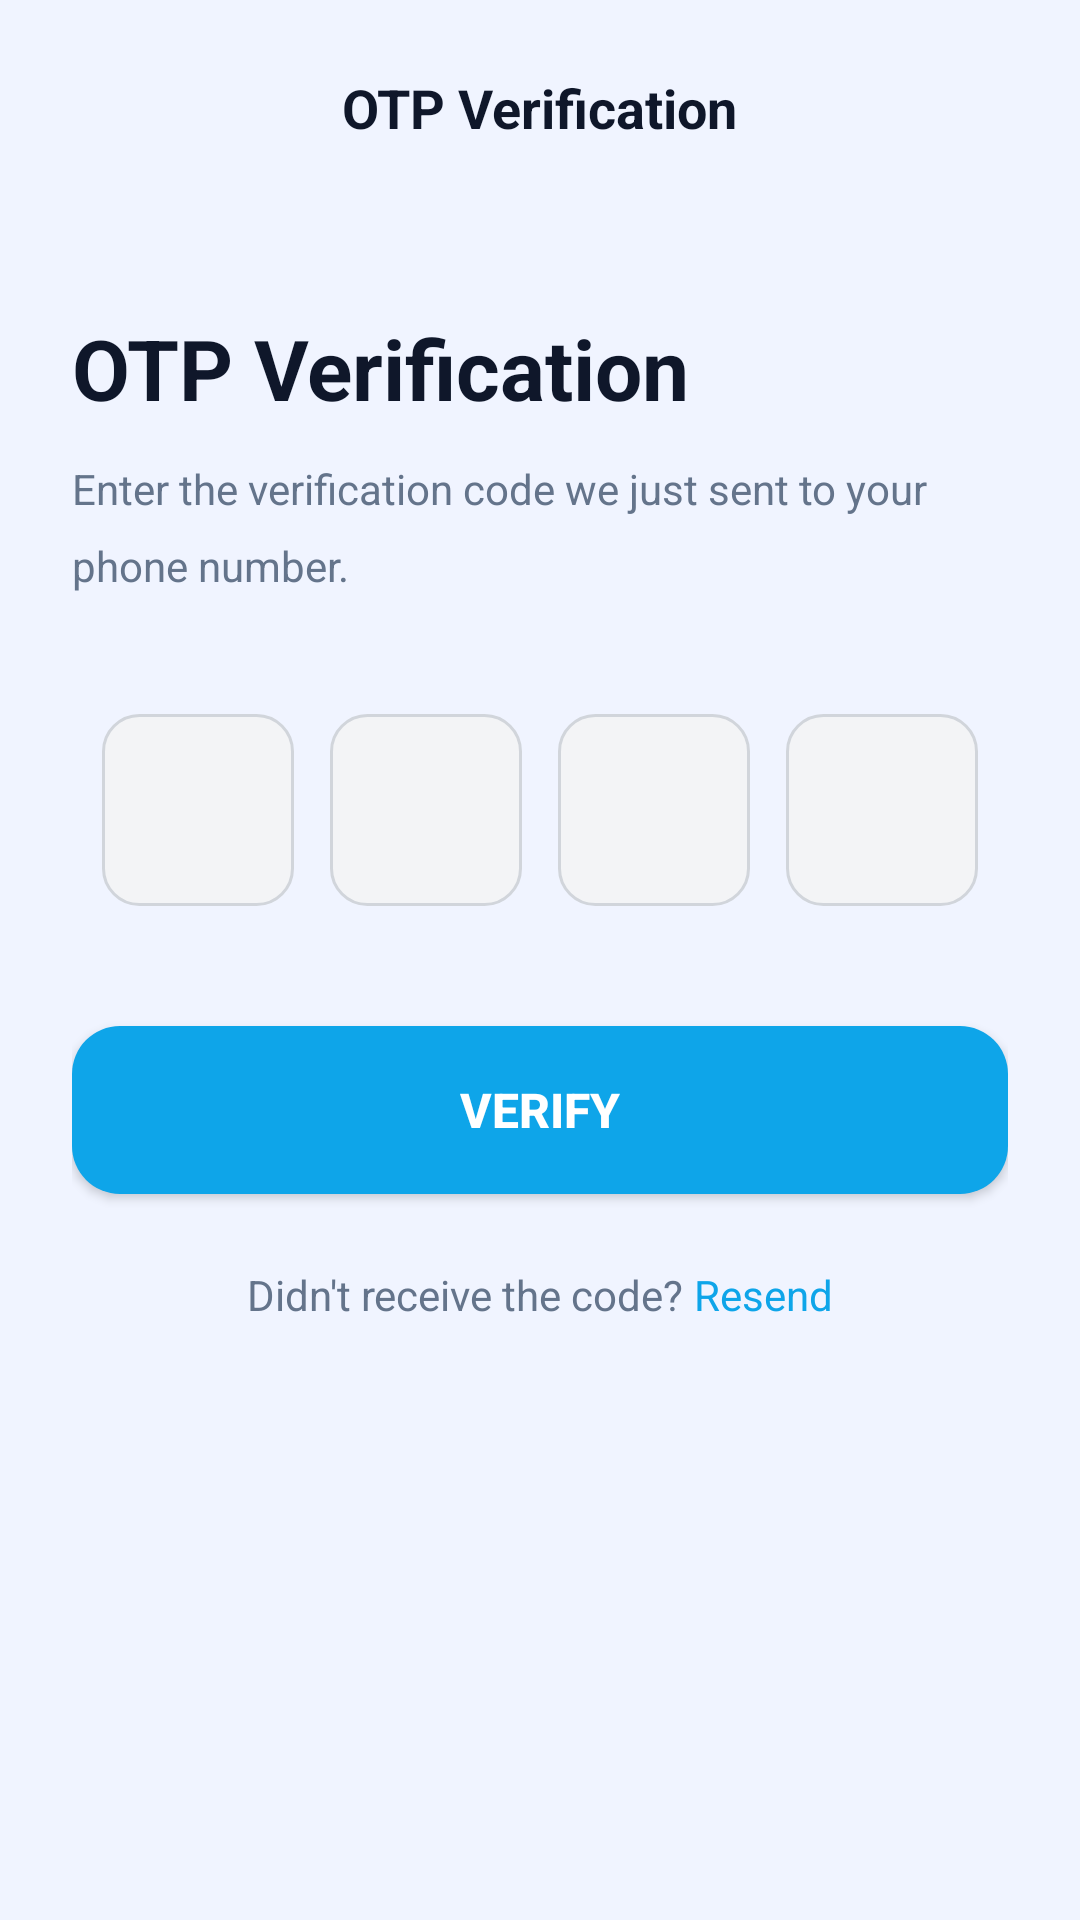

Here is an Android app screen rendered from its layout file. Give the layout XML and the strings, colors and styles it references.
<!-- AndroidManifest.xml: application theme Theme.BankPick -->
<!-- res/layout/activity_otp_verification.xml -->
<?xml version="1.0" encoding="utf-8"?>
<LinearLayout
    xmlns:android="http://schemas.android.com/apk/res/android"
    android:id="@+id/main"
    android:layout_width="match_parent"
    android:layout_height="match_parent"
    android:orientation="vertical"
    android:background="@color/app_background">

    <RelativeLayout
        android:layout_width="match_parent"
        android:layout_height="wrap_content"
        android:paddingStart="16dp"
        android:paddingEnd="16dp"
        android:paddingTop="16dp"
        android:paddingBottom="16dp">

        <ImageView
            android:id="@+id/btnBack"
            android:layout_width="40dp"
            android:layout_height="40dp"
            android:background="@drawable/bg_circle"
            android:src="@drawable/ic_chevron_left"
            android:padding="8dp"
            android:layout_alignParentStart="true"
            android:layout_centerVertical="true"
            android:contentDescription="@string/back" />

        <TextView
            android:layout_width="wrap_content"
            android:layout_height="wrap_content"
            android:text="OTP Verification"
            android:textSize="18sp"
            android:textStyle="bold"
            android:textColor="@color/text_primary"
            android:layout_centerInParent="true" />
    </RelativeLayout>

    <LinearLayout
        android:layout_width="match_parent"
        android:layout_height="0dp"
        android:layout_weight="1"
        android:orientation="vertical"
        android:paddingStart="24dp"
        android:paddingEnd="24dp"
        android:paddingTop="32dp">

        <TextView
            android:layout_width="wrap_content"
            android:layout_height="wrap_content"
            android:text="OTP Verification"
            android:textSize="28sp"
            android:textStyle="bold"
            android:textColor="@color/text_primary"
            android:layout_marginBottom="12dp" />

        <TextView
            android:id="@+id/tvOtpSubtitle"
            android:layout_width="match_parent"
            android:layout_height="wrap_content"
            android:text="Enter the verification code we just sent to your phone number."
            android:textSize="14sp"
            android:textColor="@color/text_secondary"
            android:lineSpacingMultiplier="1.5"
            android:layout_marginBottom="40dp" />

        
        <LinearLayout
            android:id="@+id/llOtpFields"
            android:layout_width="match_parent"
            android:layout_height="wrap_content"
            android:orientation="horizontal"
            android:gravity="center"
            android:layout_marginBottom="40dp">

            <EditText
                android:id="@+id/etOtp1"
                android:layout_width="64dp"
                android:layout_height="64dp"
                android:background="@drawable/bg_otp_field"
                android:gravity="center"
                android:inputType="number"
                android:maxLength="1"
                android:textSize="24sp"
                android:textStyle="bold"
                android:textColor="@color/text_primary"
                android:layout_marginEnd="12dp"
                android:importantForAutofill="no" />

            <EditText
                android:id="@+id/etOtp2"
                android:layout_width="64dp"
                android:layout_height="64dp"
                android:background="@drawable/bg_otp_field"
                android:gravity="center"
                android:inputType="number"
                android:maxLength="1"
                android:textSize="24sp"
                android:textStyle="bold"
                android:textColor="@color/text_primary"
                android:layout_marginEnd="12dp"
                android:importantForAutofill="no" />

            <EditText
                android:id="@+id/etOtp3"
                android:layout_width="64dp"
                android:layout_height="64dp"
                android:background="@drawable/bg_otp_field"
                android:gravity="center"
                android:inputType="number"
                android:maxLength="1"
                android:textSize="24sp"
                android:textStyle="bold"
                android:textColor="@color/text_primary"
                android:layout_marginEnd="12dp"
                android:importantForAutofill="no" />

            <EditText
                android:id="@+id/etOtp4"
                android:layout_width="64dp"
                android:layout_height="64dp"
                android:background="@drawable/bg_otp_field"
                android:gravity="center"
                android:inputType="number"
                android:maxLength="1"
                android:textSize="24sp"
                android:textStyle="bold"
                android:textColor="@color/text_primary"
                android:importantForAutofill="no" />
        </LinearLayout>

        <Button
            android:id="@+id/btnVerify"
            android:layout_width="match_parent"
            android:layout_height="56dp"
            android:text="Verify"
            android:textColor="@color/white"
            android:textSize="16sp"
            android:textStyle="bold"
            android:background="@drawable/bg_button_primary"
            android:layout_marginBottom="24dp" />

        <LinearLayout
            android:layout_width="wrap_content"
            android:layout_height="wrap_content"
            android:orientation="horizontal"
            android:layout_gravity="center_horizontal">

            <TextView
                android:layout_width="wrap_content"
                android:layout_height="wrap_content"
                android:text="Didn't receive the code? "
                android:textSize="14sp"
                android:textColor="@color/text_secondary" />

            <TextView
                android:id="@+id/tvResend"
                android:layout_width="wrap_content"
                android:layout_height="wrap_content"
                android:text="Resend"
                android:textSize="14sp"
                android:textColor="@color/primary" />
        </LinearLayout>
    </LinearLayout>

</LinearLayout>
<!-- resources referenced by this layout -->
<resources>
  <color name="app_background">#F0F4FF</color>
  <color name="primary">#0EA5E9</color>
  <color name="text_primary">#0F172A</color>
  <color name="text_secondary">#64748B</color>
  <color name="white">#FFFFFF</color>
  <!-- drawable bg_button_primary (drawable) -->
  <?xml version="1.0" encoding="utf-8"?>
  <ripple xmlns:android="http://schemas.android.com/apk/res/android" android:color="@color/color_33FFFFFF">
      <item>
          <shape>
              <solid android:color="@color/primary" />
              <corners android:radius="16dp" />
          </shape>
      </item>
  </ripple>
  <!-- drawable bg_otp_field (drawable) -->
  <?xml version="1.0" encoding="utf-8"?>
  <selector xmlns:android="http://schemas.android.com/apk/res/android">
      <item android:state_focused="true">
          <shape android:shape="rectangle">
              <corners android:radius="12dp" />
              <solid android:color="@color/white" />
              <stroke android:width="2dp" android:color="@color/primary" />
          </shape>
      </item>
      <item>
          <shape android:shape="rectangle">
              <corners android:radius="12dp" />
              <solid android:color="@color/gray_100" />
              <stroke android:width="1dp" android:color="@color/gray_300" />
          </shape>
      </item>
  </selector>
  <string name="back">Back</string>
  <style name="Theme.BankPick" parent="Theme.Material3.DayNight.NoActionBar">
          <item name="colorPrimary">@color/primary</item>
          <item name="colorPrimaryDark">@color/primary_dark</item>
          <item name="colorAccent">@color/accent</item>
          <item name="android:windowBackground">@color/app_background</item>
          <item name="android:statusBarColor">@color/app_background</item>
          <item name="android:windowLightStatusBar">true</item>
      </style>
  <color name="color_33FFFFFF">#33FFFFFF</color>
  <color name="gray_100">#F3F4F6</color>
  <color name="gray_300">#D1D5DB</color>
  <color name="primary_dark">#0284C7</color>
  <color name="accent">#0EA5E9</color>
</resources>
